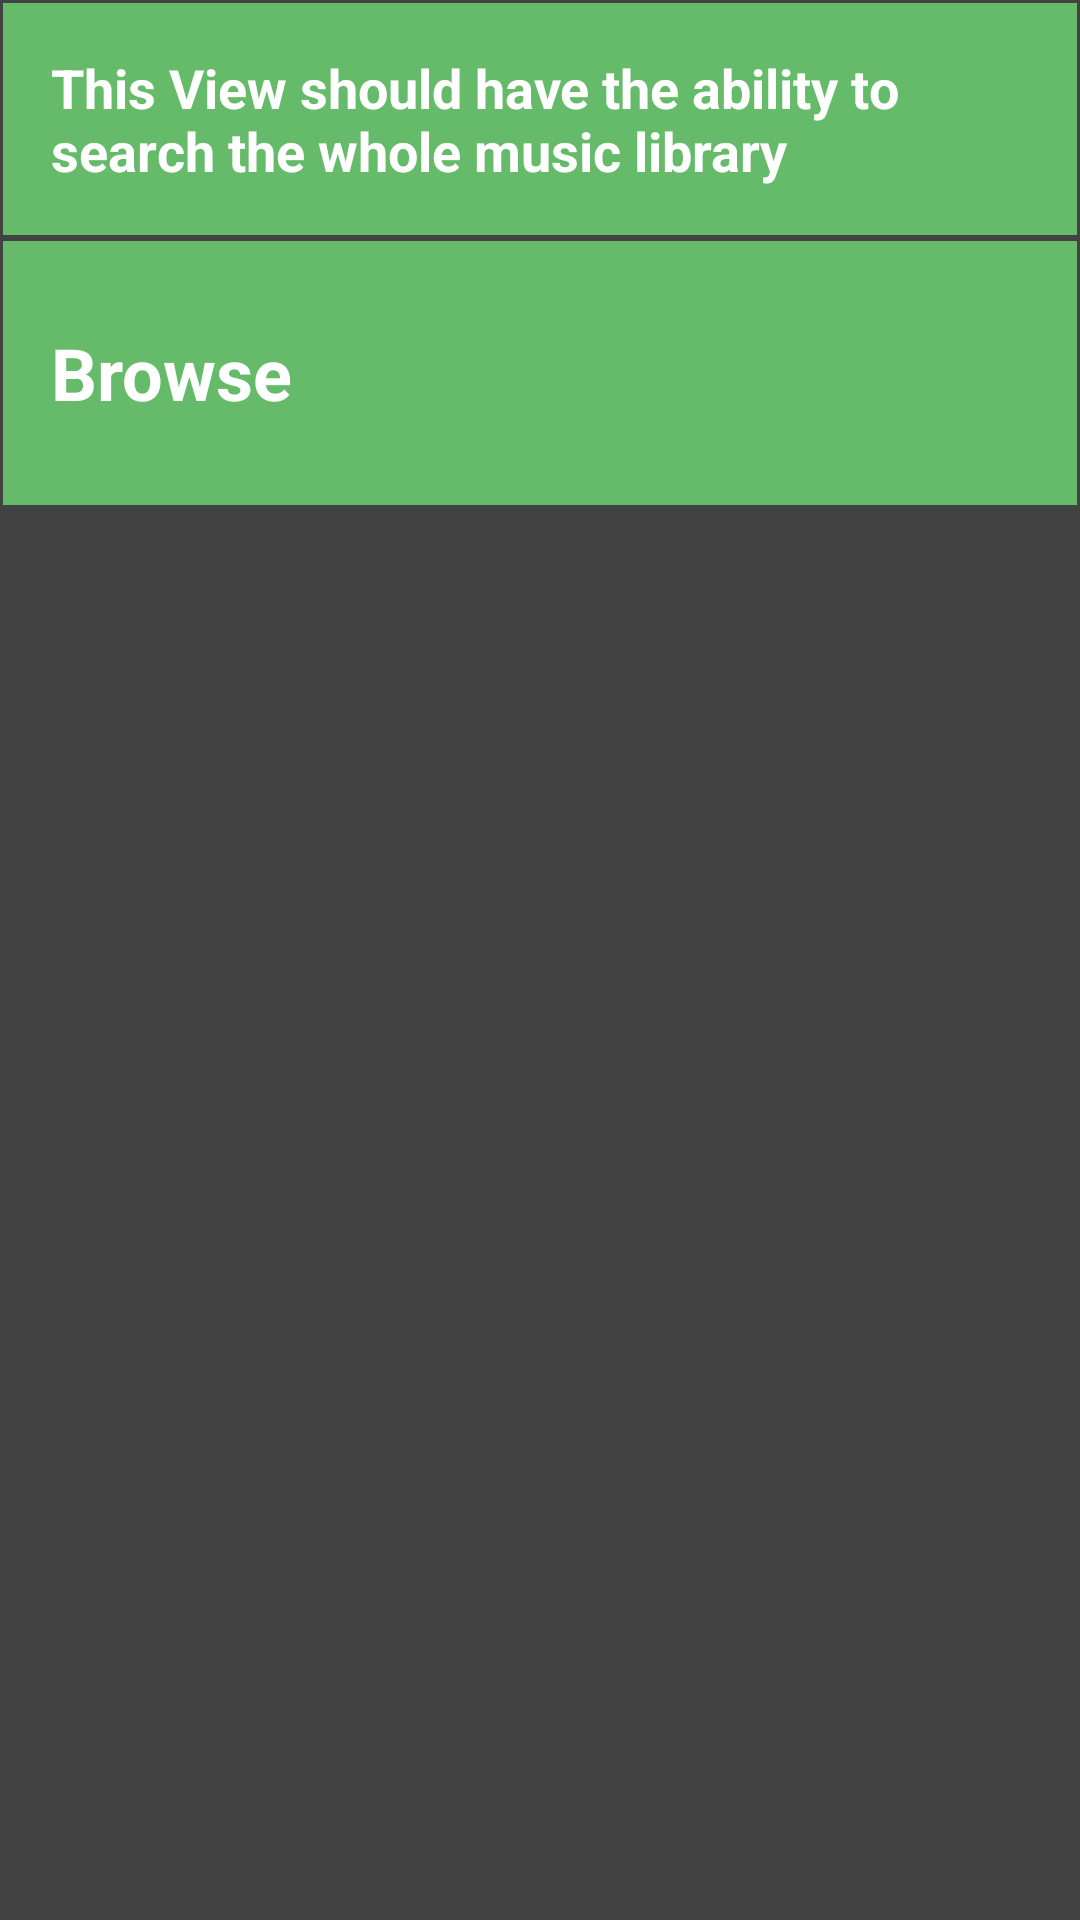

Produce the Android XML layout that renders to this screen, including the resource entries it uses.
<!-- AndroidManifest.xml: application theme AppTheme -->
<!-- res/layout/activity_search.xml -->
<?xml version="1.0" encoding="utf-8"?>
<LinearLayout xmlns:android="http://schemas.android.com/apk/res/android"
    xmlns:tools="http://schemas.android.com/tools"
    android:layout_width="match_parent"
    android:layout_height="match_parent"
    android:orientation="vertical"
    tools:context="com.android.example.musicalstructure.SearchActivity">

    <TextView
        style="@style/categorySummaryStyle"
        android:text="@string/category5summary" />

    <TextView
        android:id="@+id/browseActivity"
        style="@style/categoryStyle"
        android:text="@string/category1" />

</LinearLayout>
<!-- resources referenced by this layout -->
<resources>
  <string name="category1">Browse</string>
  <string name="category5summary">This View should have the ability to search the whole music library</string>
  <style name="categoryStyle">
          <item name="android:layout_width">match_parent</item>
          <item name="android:layout_height">88dp</item>
          <item name="android:textSize">24sp</item>
          <item name="android:gravity">center_vertical</item>
          <item name="android:padding">16dp</item>
          <item name="android:textColor">@android:color/white</item>
          <item name="android:background">@color/category</item>
          <item name="android:layout_margin">1dp</item>
          <item name="android:textStyle">bold</item>
          <item name="android:textAppearance">@style/TextAppearance.AppCompat.Medium</item>
      </style>
  <style name="categorySummaryStyle">
          <item name="android:layout_width">match_parent</item>
          <item name="android:layout_height">wrap_content</item>
          <item name="android:textSize">18sp</item>
          <item name="android:gravity">center_vertical</item>
          <item name="android:padding">16dp</item>
          <item name="android:textColor">@android:color/white</item>
          <item name="android:background">@color/category</item>
          <item name="android:layout_margin">1dp</item>
          <item name="android:textStyle">bold</item>
          <item name="android:textAppearance">@style/TextAppearance.AppCompat.Medium</item>
      </style>
  <style name="AppTheme" parent="Theme.AppCompat.Light.DarkActionBar">
          
          <item name="colorPrimary">@color/colorPrimary</item>
          <item name="colorPrimaryDark">@color/colorPrimaryDark</item>
          <item name="android:colorBackground">@color/darkBackground</item>
      </style>
  <color name="category">#66BB6A</color>
  <color name="colorPrimary">#303040</color>
  <color name="colorPrimaryDark">#212121</color>
  <color name="darkBackground">#424242</color>
</resources>
